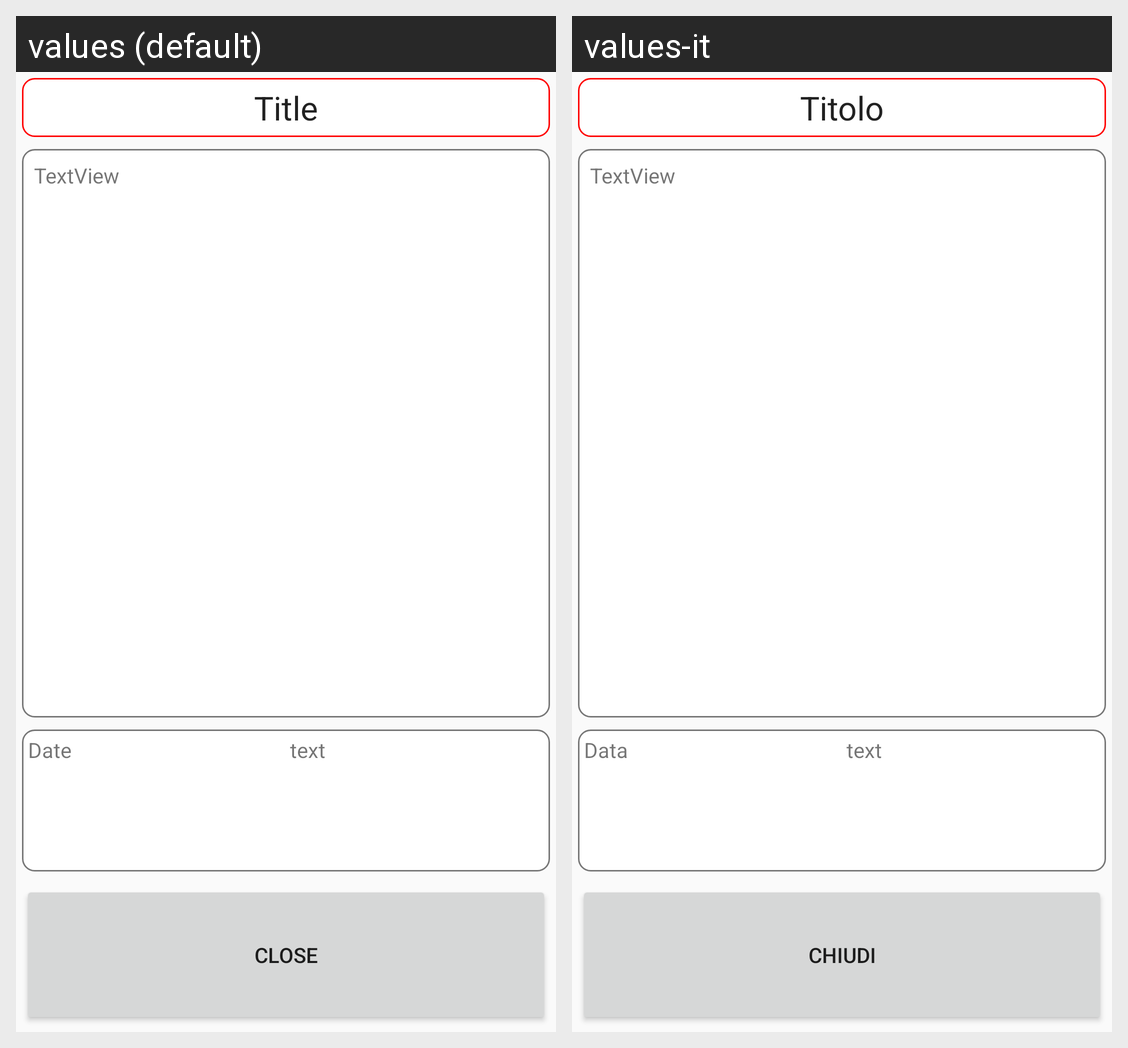

Strings drawn on this Android screen and how each of the app's shown locales translates them:
Android screen res/layout/activity_personal_message.xml rendered under 2 locales, left to right: values (default), values-it. Device: Nexus 5 (rendered at 1080×1920; each locale shown at half size, 540×960, under a caption strip naming it); theme OtherActivitiesTheme.
Strings drawn on this screen, with the default value and each locale's value (text and hints the layout hard-codes, and strings that could not be matched under every locale, appear in the picture but are not listed):

personal_message_title
  values: Title
  values-it: Titolo

personal_message_date
  values: Date
  values-it: Data

close_button
  values: Close
  values-it: Chiudi
